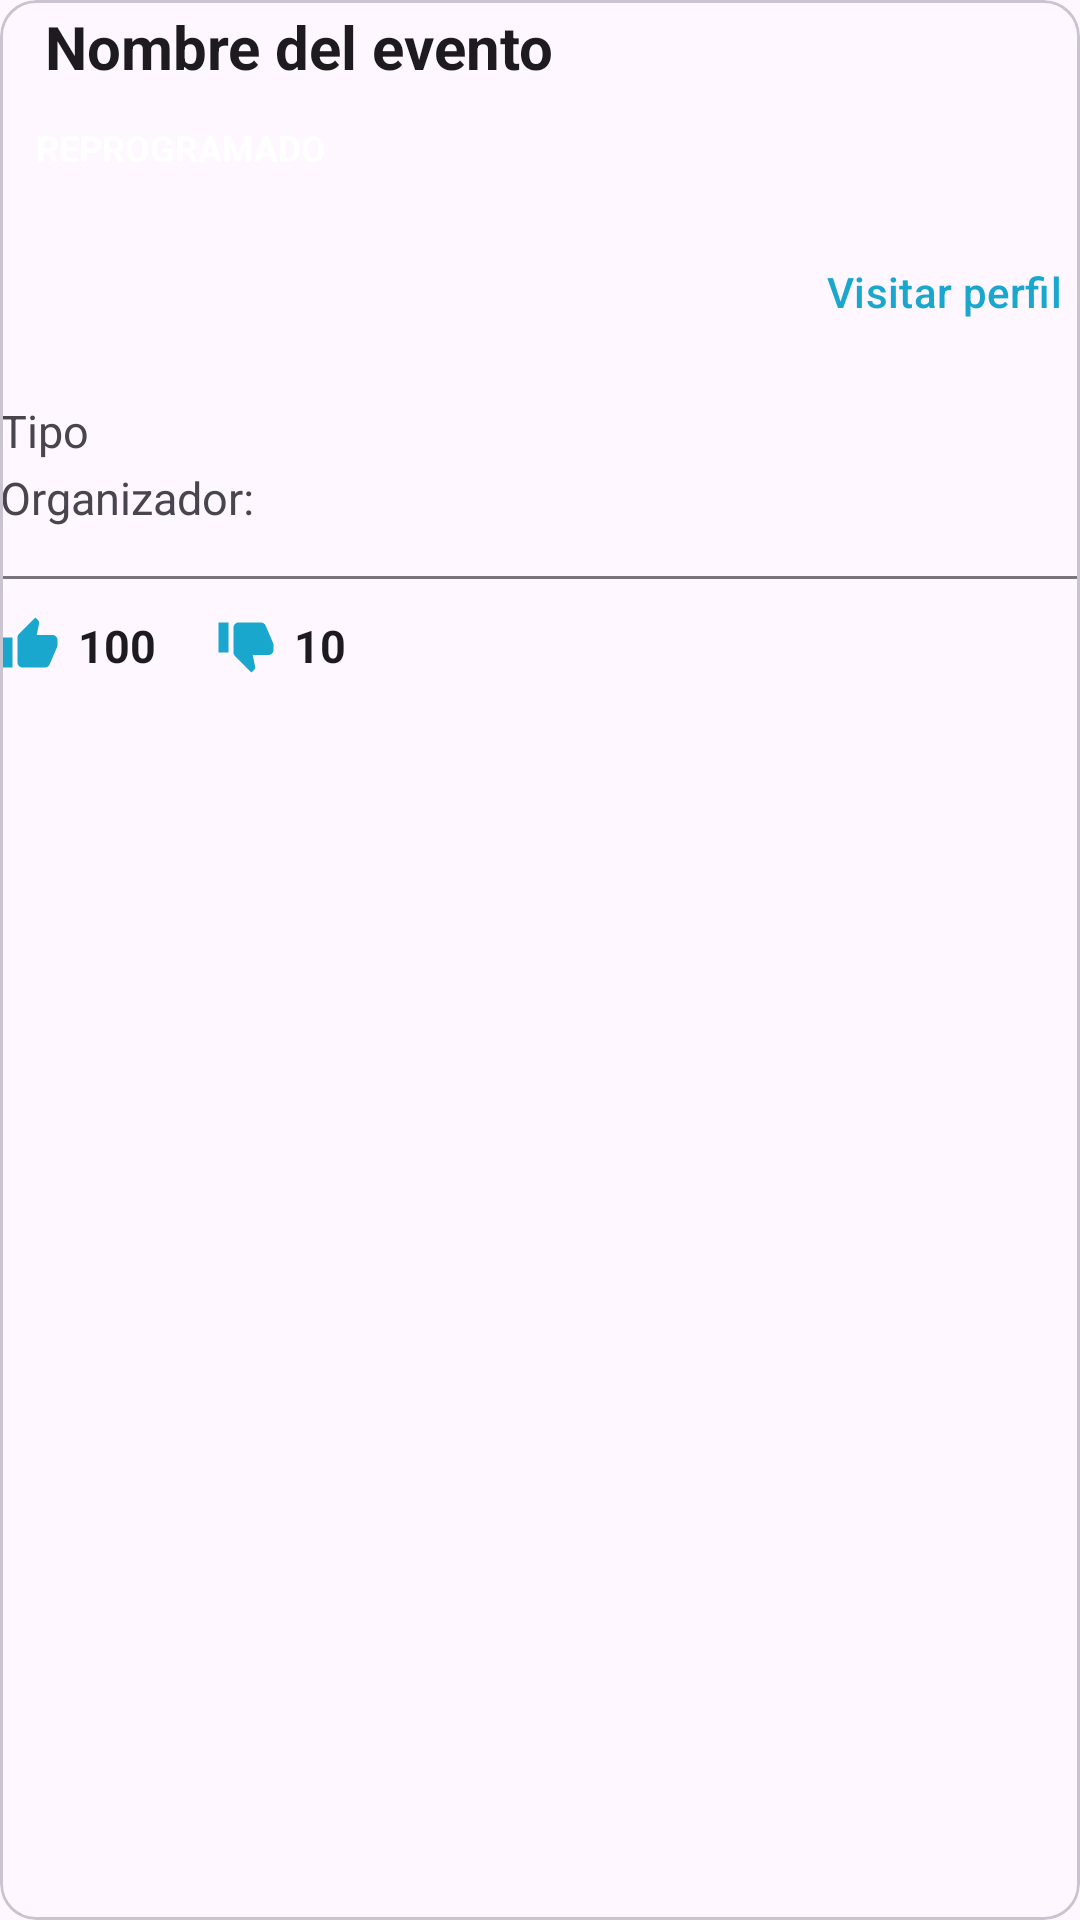

Reconstruct the res/layout file that produces this screen, plus the resources it refers to.
<!-- AndroidManifest.xml: application theme Theme.Goyiyi -->
<!-- res/layout/bottomsheet_event.xml -->
<?xml version="1.0" encoding="utf-8"?>
<com.google.android.material.card.MaterialCardView xmlns:android="http://schemas.android.com/apk/res/android"
    android:layout_width="match_parent"
    android:layout_height="wrap_content"
    android:layout_margin="16dp"
    android:paddingTop="22dp"
    android:paddingBottom="20dp"
    android:paddingStart="20dp"
    android:paddingEnd="20dp"
    android:background="?attr/colorSurface"
    android:elevation="3dp"
    android:clipToOutline="true">

    <LinearLayout
        android:orientation="vertical"
        android:layout_width="match_parent"
        android:layout_height="wrap_content">

        <TextView
            android:id="@+id/eventName"
            android:layout_width="match_parent"
            android:layout_height="wrap_content"
            android:textSize="20sp"
            android:textStyle="bold"
            android:textColor="?attr/colorOnSurface"
            android:paddingTop="2dp"
            android:paddingBottom="6dp"
            android:paddingStart="15dp"
            android:text="Nombre del evento"/>

        <TextView
            android:id="@+id/eventEstado"
            android:layout_width="wrap_content"
            android:layout_height="wrap_content"
            android:text="REPROGRAMADO"
            android:textSize="12sp"
            android:textStyle="bold"
            android:textColor="?attr/colorOnPrimary"
            android:padding="6dp"
            android:paddingStart="12dp"
            android:paddingEnd="12dp"
            android:background="@drawable/bg_tag"
            android:layout_marginBottom="10dp"/>

        <com.google.android.material.button.MaterialButton
            android:id="@+id/btnVisitProfile"
            android:layout_width="wrap_content"
            android:layout_height="wrap_content"
            android:text="Visitar perfil"
            android:textAllCaps="false"
            android:layout_gravity="end"
            style="@style/Widget.Material3.Button.TextButton"
            android:paddingStart="6dp"
            android:paddingEnd="6dp"
            android:layout_marginBottom="12dp"/>

        <TextView
            android:id="@+id/eventTipo"
            android:layout_width="match_parent"
            android:layout_height="wrap_content"
            android:text="Tipo"
            android:textSize="15sp"
            android:textColor="?attr/colorOnSurfaceVariant"/>

        <TextView
            android:id="@+id/eventOrganizador"
            android:layout_width="match_parent"
            android:layout_height="wrap_content"
            android:text="Organizador:"
            android:textSize="15sp"
            android:textColor="?attr/colorOnSurfaceVariant"
            android:paddingTop="2dp"/>

        <View
            android:layout_width="match_parent"
            android:layout_height="1dp"
            android:background="?attr/colorOutline"
            android:layout_marginTop="16dp"
            android:layout_marginBottom="12dp"/>

        <LinearLayout
            android:orientation="horizontal"
            android:gravity="center_vertical"
            android:layout_width="wrap_content"
            android:layout_height="wrap_content">

            <ImageView
                android:layout_width="20dp"
                android:layout_height="20dp"
                android:src="@drawable/ic_thumb_up"
                android:tint="?attr/colorPrimary" />

            <TextView
                android:id="@+id/eventLikes"
                android:layout_width="wrap_content"
                android:layout_height="wrap_content"
                android:text="100"
                android:textSize="15sp"
                android:textStyle="bold"
                android:textColor="?attr/colorOnSurface"
                android:paddingStart="6dp"/>

            <Space
                android:layout_width="20dp"
                android:layout_height="1dp"/>

            <ImageView
                android:layout_width="20dp"
                android:layout_height="20dp"
                android:src="@drawable/ic_thumb_down"
                android:tint="?attr/colorPrimary" />

            <TextView
                android:id="@+id/eventDislikes"
                android:layout_width="wrap_content"
                android:layout_height="wrap_content"
                android:text="10"
                android:textSize="15sp"
                android:textStyle="bold"
                android:textColor="?attr/colorOnSurface"
                android:paddingStart="6dp"/>

        </LinearLayout>

    </LinearLayout>

</com.google.android.material.card.MaterialCardView>
<!-- resources referenced by this layout -->
<resources>
  <!-- drawable ic_thumb_down (drawable) -->
  <?xml version="1.0" encoding="utf-8"?>
  <vector xmlns:android="http://schemas.android.com/apk/res/android"
      android:width="24dp"
      android:height="24dp"
      android:viewportWidth="24"
      android:viewportHeight="24">
  
      <path
          android:fillColor="#000000"
          android:pathData="M1,3h4v12H1V3zM23,14c0,1.1 -0.9,2 -2,2h-6.31l0.95,4.57 0.03,0.32c0,0.41 -0.17,0.79 -0.44,1.06L14.17,23l-6.58,-6.59C7.22,16.05 7,15.55 7,15V5c0,-1.1 0.9,-2 2,-2h9c0.83,0 1.54,0.5 1.84,1.22l3.02,7.05c0.09,0.23 0.14,0.47 0.14,0.73z"/>
  </vector>
  <!-- drawable ic_thumb_up (drawable) -->
  <?xml version="1.0" encoding="utf-8"?>
  <vector xmlns:android="http://schemas.android.com/apk/res/android"
      android:width="24dp"
      android:height="24dp"
      android:viewportWidth="24"
      android:viewportHeight="24">
  
      <path
          android:fillColor="#000000"
          android:pathData="M1,21h4V9H1V21zM23,10c0,-1.1 -0.9,-2 -2,-2h-6.31l0.95,-4.57 0.03,-0.32c0,-0.41 -0.17,-0.79 -0.44,-1.06L14.17,1 7.59,7.59C7.22,7.95 7,8.45 7,9v10c0,1.1 0.9,2 2,2h9c0.83,0 1.54,-0.5 1.84,-1.22l3.02,-7.05c0.09,-0.23 0.14,-0.47 0.14,-0.73v0z"/>
  </vector>
  <style name="Theme.Goyiyi" parent="Base.Theme.Goyiyi" />
  <style name="Base.Theme.Goyiyi" parent="Theme.Material3.Light.NoActionBar">
          <item name="colorPrimary">@color/color_primario</item>
      </style>
  <color name="color_primario">#19A7CE</color>
</resources>
